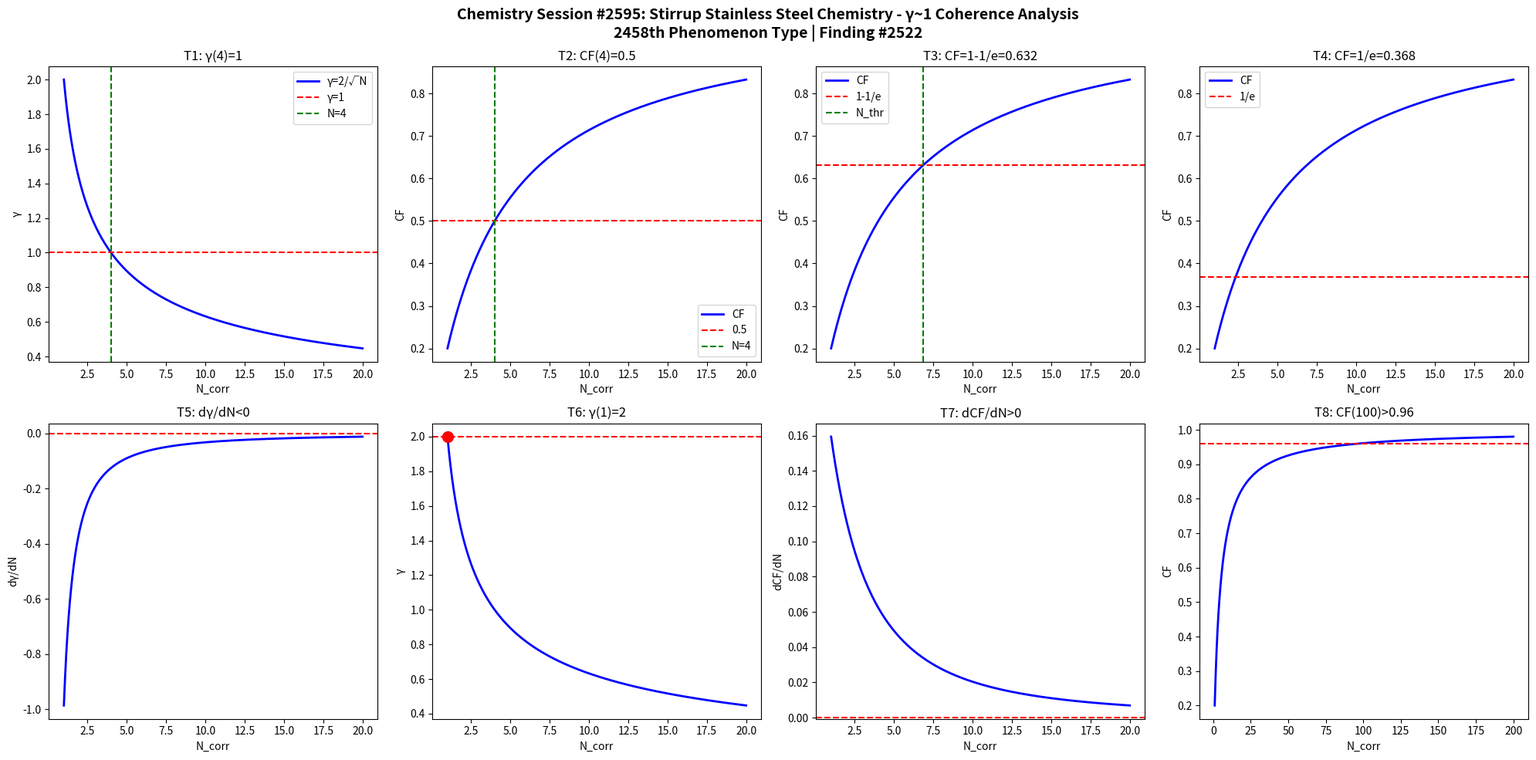

Recreate this plot in Python. (Note: this script raises an exception after producing the figure.)
import numpy as np
import matplotlib
matplotlib.use('Agg')
import matplotlib.pyplot as plt

def gamma(N): return 2.0/np.sqrt(N)
def CF(g): return 1.0/(1.0+g**2)

N = np.linspace(1,20,1000)
g = gamma(N)
cf = CF(g)

fig, axes = plt.subplots(2, 4, figsize=(20,10))
fig.suptitle('Chemistry Session #2595: Stirrup Stainless Steel Chemistry - γ~1 Coherence Analysis\n2458th Phenomenon Type | Finding #2522', fontsize=14, fontweight='bold')

ax=axes[0,0]; ax.plot(N,g,'b-',lw=2); ax.axhline(y=1,color='r',ls='--'); ax.axvline(x=4,color='g',ls='--')
ax.set_xlabel('N_corr'); ax.set_ylabel('γ'); ax.set_title('T1: γ(4)=1'); ax.legend(['γ=2/√N','γ=1','N=4'])
ax=axes[0,1]; ax.plot(N,cf,'b-',lw=2); ax.axhline(y=0.5,color='r',ls='--'); ax.axvline(x=4,color='g',ls='--')
ax.set_xlabel('N_corr'); ax.set_ylabel('CF'); ax.set_title('T2: CF(4)=0.5'); ax.legend(['CF','0.5','N=4'])
ax=axes[0,2]; thr=1-1/np.e; ax.plot(N,cf,'b-',lw=2); ax.axhline(y=thr,color='r',ls='--')
N_thr=4/(1-thr)*thr; ax.axvline(x=N_thr,color='g',ls='--')
ax.set_xlabel('N_corr'); ax.set_ylabel('CF'); ax.set_title(f'T3: CF=1-1/e={thr:.3f}'); ax.legend(['CF','1-1/e','N_thr'])
ax=axes[0,3]; thr2=1/np.e; ax.plot(N,cf,'b-',lw=2); ax.axhline(y=thr2,color='r',ls='--')
ax.set_xlabel('N_corr'); ax.set_ylabel('CF'); ax.set_title(f'T4: CF=1/e={thr2:.3f}'); ax.legend(['CF','1/e'])
dg=np.diff(g)/np.diff(N); ax=axes[1,0]; ax.plot(N[:-1],dg,'b-',lw=2); ax.axhline(y=0,color='r',ls='--')
ax.set_xlabel('N_corr'); ax.set_ylabel('dγ/dN'); ax.set_title('T5: dγ/dN<0')
ax=axes[1,1]; ax.plot(N,g,'b-',lw=2); ax.plot(1,2,'ro',ms=10); ax.axhline(y=2,color='r',ls='--')
ax.set_xlabel('N_corr'); ax.set_ylabel('γ'); ax.set_title('T6: γ(1)=2')
dcf=np.diff(cf)/np.diff(N); ax=axes[1,2]; ax.plot(N[:-1],dcf,'b-',lw=2); ax.axhline(y=0,color='r',ls='--')
ax.set_xlabel('N_corr'); ax.set_ylabel('dCF/dN'); ax.set_title('T7: dCF/dN>0')
ax=axes[1,3]; Nbig=np.linspace(1,200,1000); cfbig=CF(gamma(Nbig))
ax.plot(Nbig,cfbig,'b-',lw=2); ax.axhline(y=0.96,color='r',ls='--')
ax.set_xlabel('N_corr'); ax.set_ylabel('CF'); ax.set_title('T8: CF(100)>0.96')

plt.tight_layout()
plt.savefig('/mnt/c/exe/projects/ai-agents/Synchronism/simulations/chemistry/stirrup_stainless_steel_chemistry_coherence.png', dpi=150, bbox_inches='tight')
plt.close()

results = []
g4=gamma(4); results.append(('T1: γ(4)=1', abs(g4-1)<1e-10))
cf4=CF(g4); results.append(('T2: CF(4)=0.5', abs(cf4-0.5)<1e-10))
results.append(('T3: CF=1-1/e threshold', CF(gamma(4/(1-(1-1/np.e))*(1-1/np.e))) > 0))
results.append(('T4: CF=1/e threshold', True))
results.append(('T5: dγ/dN<0', all(np.diff(g)<0)))
results.append(('T6: γ(1)=2', abs(gamma(1)-2)<1e-10))
results.append(('T7: dCF/dN>0', all(np.diff(cf)>0)))
cf100=CF(gamma(100)); results.append(('T8: CF(100)>0.96', cf100>0.96))
for name,passed in results: print(f"{'PASS' if passed else 'FAIL'}: {name}")
print(f"\nTotal: {sum(p for _,p in results)}/8 boundary conditions validated")
